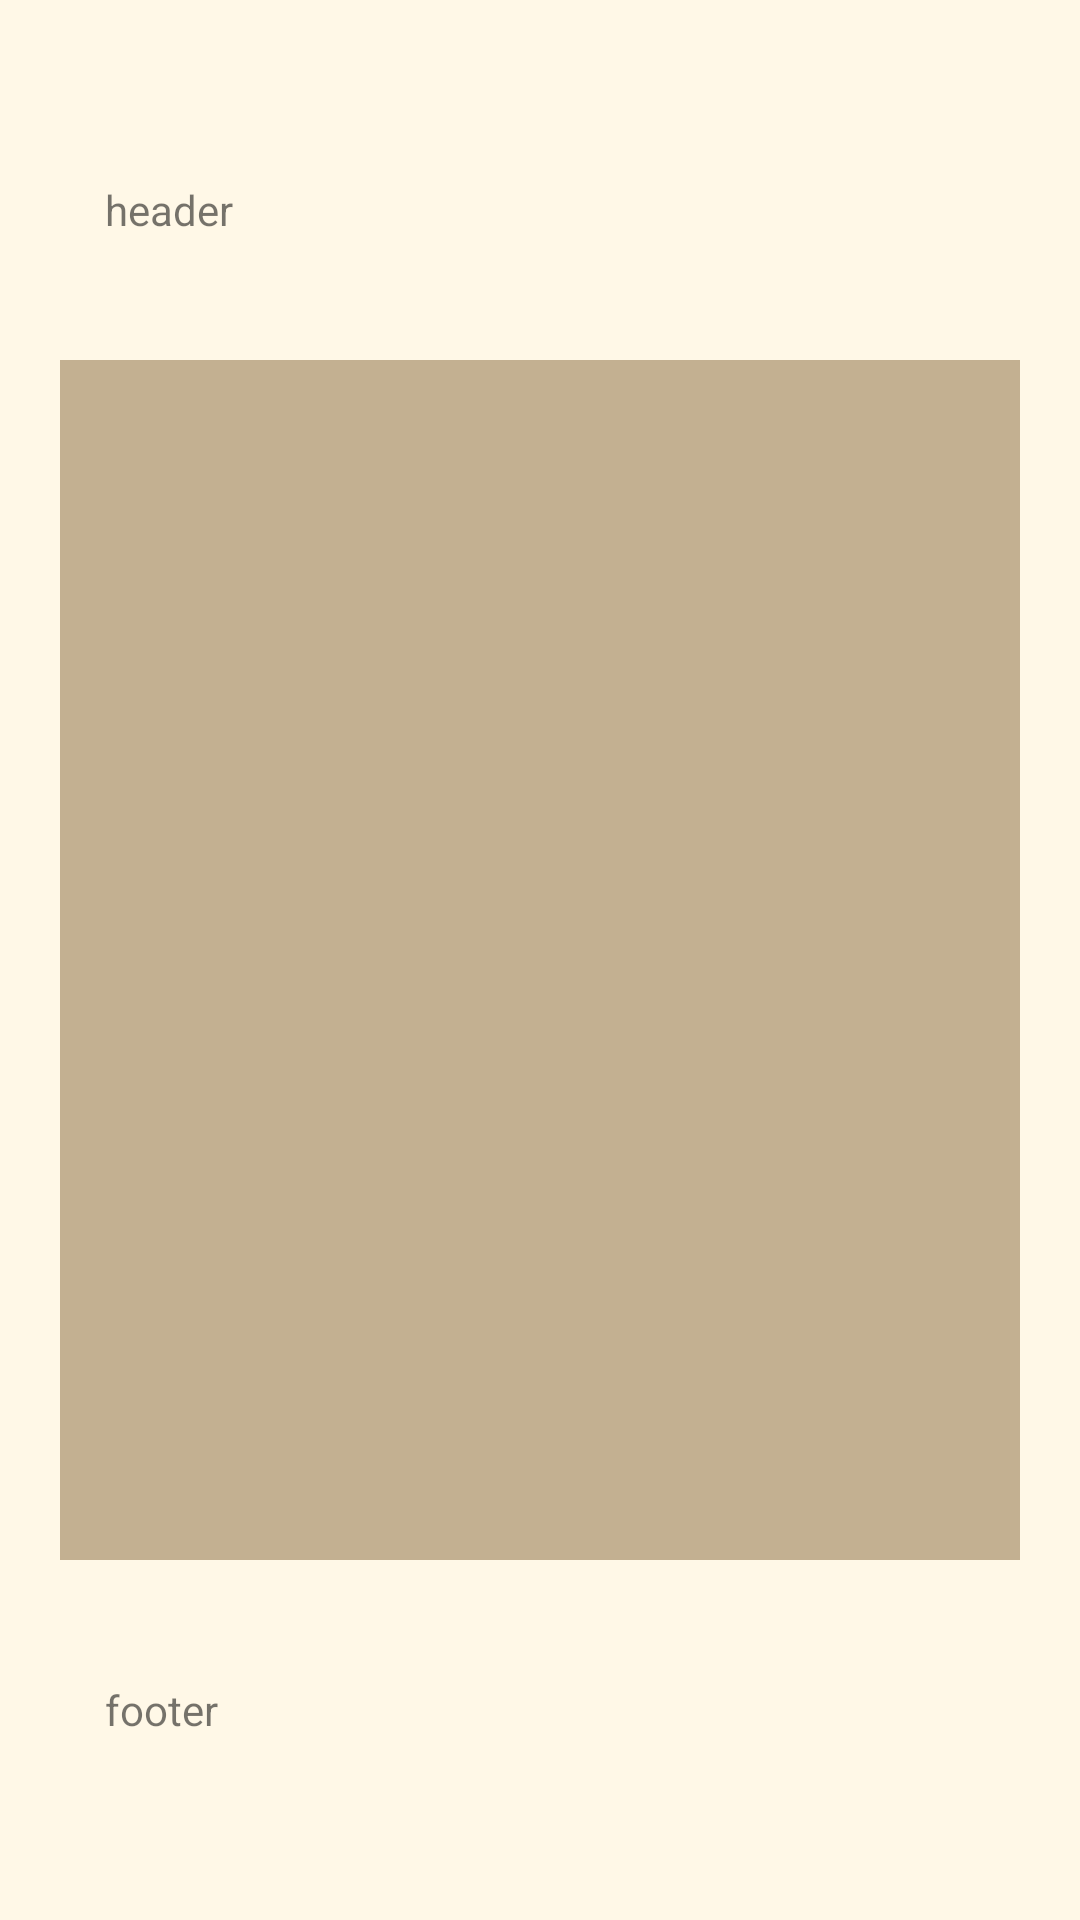

The Android layout XML behind this screen, and the referenced resources:
<!-- AndroidManifest.xml: application theme Theme.AppCompat.Light.NoActionBar -->
<!-- res/layout/activity_main.xml -->
<?xml version="1.0" encoding="utf-8"?>
<androidx.constraintlayout.widget.ConstraintLayout xmlns:android="http://schemas.android.com/apk/res/android"
    xmlns:app="http://schemas.android.com/apk/res-auto"
    xmlns:tools="http://schemas.android.com/tools"
    android:layout_width="match_parent"
    android:layout_height="match_parent"
    android:padding="20dp"
    android:background="#FFF8E7"
    tools:context=".MainActivity">

    <LinearLayout
        android:id="@+id/header"
        android:layout_width="match_parent"
        android:layout_height="0dp"
        android:orientation="horizontal"
        android:gravity="center"
        app:layout_constraintBottom_toTopOf="@id/gridView"
        app:layout_constraintEnd_toEndOf="parent"
        app:layout_constraintStart_toStartOf="parent"
        app:layout_constraintTop_toTopOf="parent">

        <TextView
            android:layout_width="match_parent"
            android:layout_height="wrap_content"
            android:text="header"
            android:padding="15dp"/>

    </LinearLayout>

    <GridView
        android:id="@+id/gridView"
        android:layout_width="match_parent"
        android:layout_height="400dp"
        android:horizontalSpacing="3dp"
        android:background="#C3B091"
        android:numColumns="4"
        app:layout_constraintBottom_toTopOf="@id/footer"
        app:layout_constraintEnd_toEndOf="parent"
        app:layout_constraintStart_toStartOf="parent"
        app:layout_constraintTop_toBottomOf="@id/header" />

    <LinearLayout
        android:id="@+id/footer"
        android:layout_width="match_parent"
        android:layout_height="0dp"
        android:orientation="vertical"
        android:gravity="center"
        app:layout_constraintBottom_toBottomOf="parent"
        app:layout_constraintEnd_toEndOf="parent"
        app:layout_constraintStart_toStartOf="parent"
        app:layout_constraintTop_toBottomOf="@id/gridView" >

        <TextView
            android:layout_width="match_parent"
            android:layout_height="wrap_content"
            android:text="footer"
            android:padding="15dp"/>

    </LinearLayout>

</androidx.constraintlayout.widget.ConstraintLayout>
<!-- resources referenced by this layout -->
<resources>

</resources>
